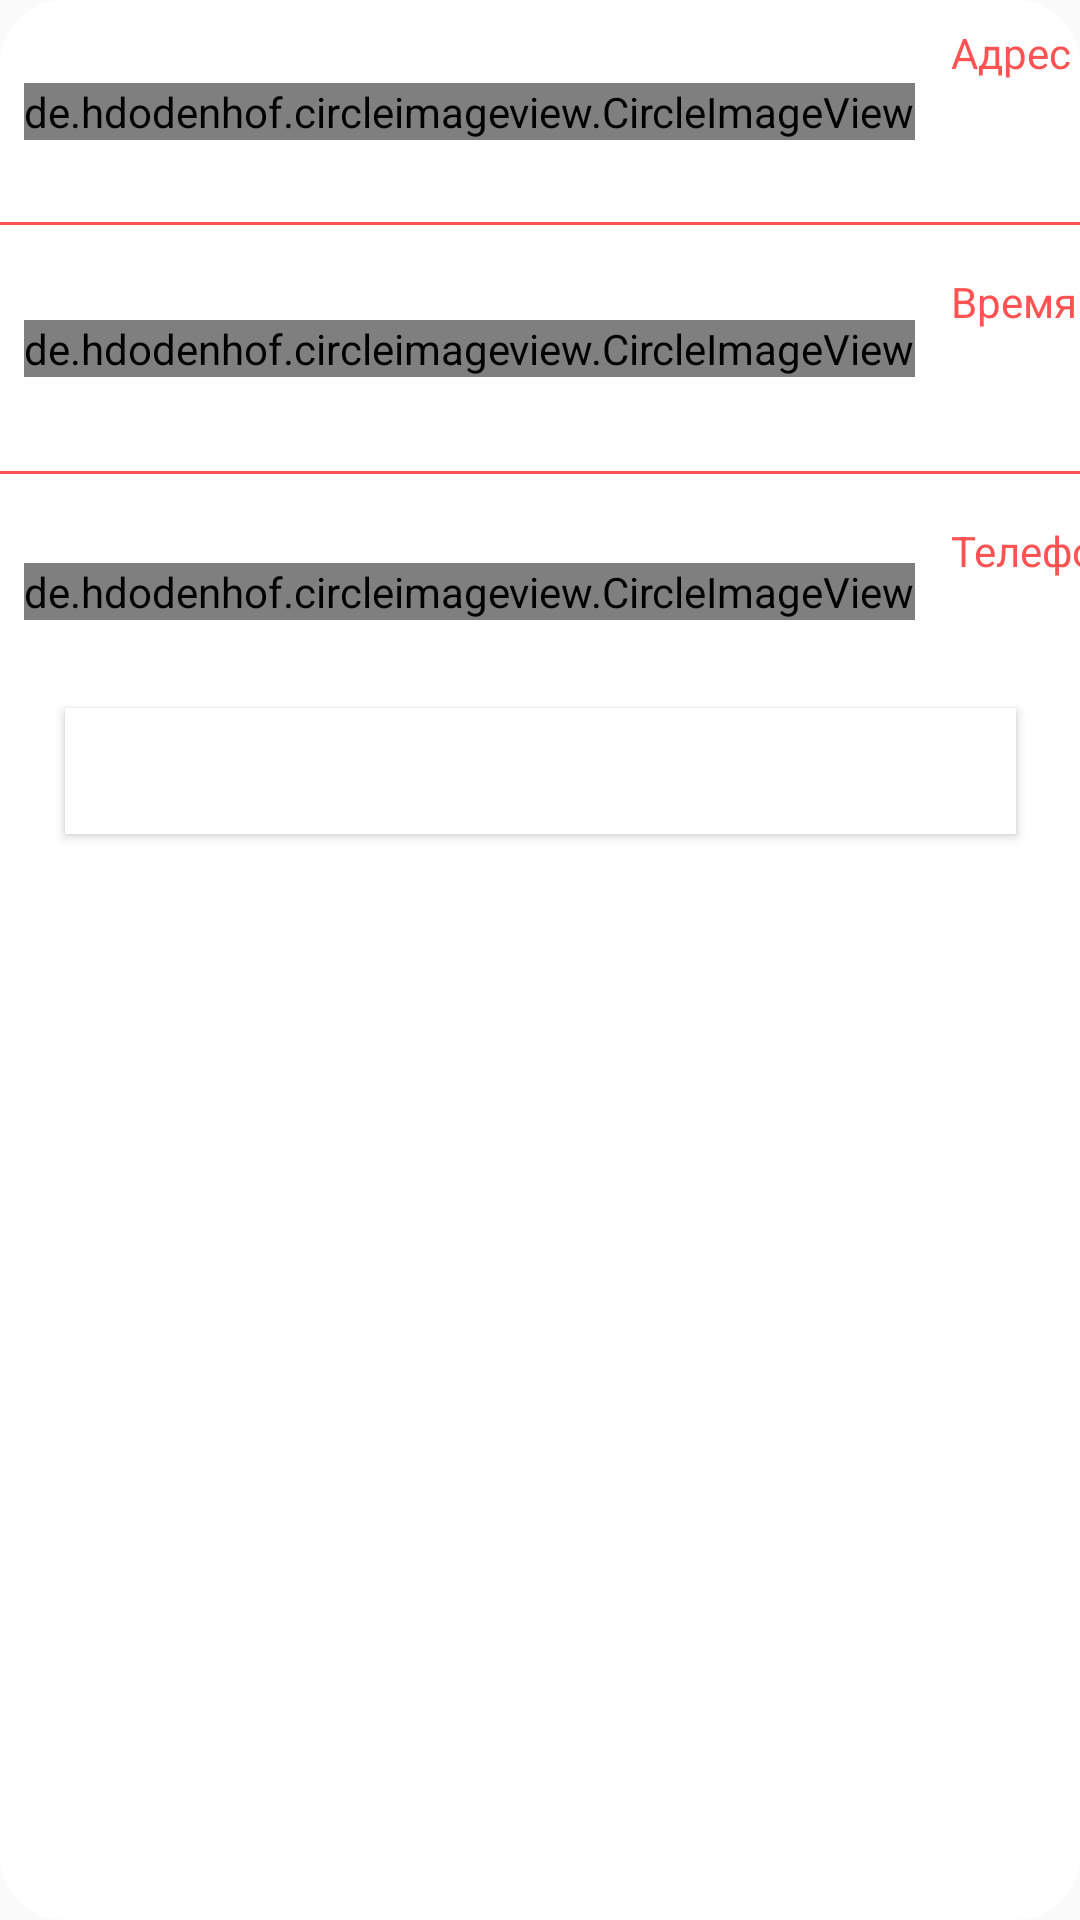

Produce the Android XML layout that renders to this screen, including the resource entries it uses.
<!-- AndroidManifest.xml: application theme AppTheme -->
<!-- res/layout/fragment_bottom.xml -->
<?xml version="1.0" encoding="utf-8"?>
<androidx.constraintlayout.widget.ConstraintLayout xmlns:android="http://schemas.android.com/apk/res/android"
                                                   xmlns:tools="http://schemas.android.com/tools"
                                                   xmlns:app="http://schemas.android.com/apk/res-auto"
                                                   android:layout_width="match_parent"
                                                   android:layout_height="match_parent"
                                                   android:background="@drawable/layout_bg"
                                                   tools:context=".fragments.BottomFragment">


    <de.hdodenhof.circleimageview.CircleImageView
            android:src="@drawable/ic_person_pin_circle_black_24dp"
            android:layout_width="wrap_content"
            android:layout_height="wrap_content"
            app:layout_constraintTop_toTopOf="parent"
            android:layout_marginTop="8dp" app:layout_constraintStart_toStartOf="parent"
            android:layout_marginStart="8dp"
            android:id="@+id/circleImageView"
            android:layout_marginBottom="8dp" app:layout_constraintBottom_toTopOf="@+id/divider"/>

    
    <TextView
            android:layout_width="97dp"
            android:layout_height="wrap_content"
            android:text="Адрес" android:id="@+id/textView2"
            android:layout_marginTop="8dp" app:layout_constraintTop_toTopOf="parent" android:textAlignment="textStart"
            android:gravity="start|left|center_vertical" android:textColor="#FF5252" android:textSize="14sp"
            app:layout_constraintStart_toEndOf="@+id/circleImageView" android:layout_marginStart="12dp"/>


    <TextView
            android:layout_width="97dp"
            android:layout_height="wrap_content"
            android:text="Время работы" android:id="@+id/textView4"
            android:textAlignment="textStart"
            android:gravity="start|left|center_vertical" android:textColor="#FF5252" android:textSize="14sp"
            app:layout_constraintStart_toEndOf="@+id/circleImageView2" android:layout_marginStart="12dp"
            app:layout_constraintTop_toBottomOf="@+id/divider" android:layout_marginTop="16dp"/>
    <TextView
            android:layout_width="97dp"
            android:layout_height="wrap_content"
            android:text="Телефон" android:id="@+id/textView5"
            android:textAlignment="textStart"
            android:gravity="start|left|center_vertical" android:textColor="#FF5252" android:textSize="14sp"
            app:layout_constraintStart_toEndOf="@+id/circleImageView3" android:layout_marginStart="12dp"
            android:layout_marginTop="16dp" app:layout_constraintTop_toBottomOf="@+id/divider2"/>
    <TextView
            android:text="TextView"
            android:layout_width="262dp"
            android:layout_height="wrap_content"
            android:id="@+id/address_tv_fragment"
            app:layout_constraintEnd_toEndOf="parent"
            android:layout_marginEnd="108dp"
            android:gravity="center" android:textColor="#090808" android:textAlignment="textStart"
            android:textSize="20sp"
            android:layout_marginTop="4dp"
            app:layout_constraintHorizontal_bias="0.0"
            app:layout_constraintTop_toBottomOf="@+id/textView2"
            app:layout_constraintStart_toEndOf="@+id/circleImageView" android:layout_marginStart="12dp"/>
    <TextView
            android:text="TextView"
            android:layout_width="262dp"
            android:layout_height="wrap_content"
            android:id="@+id/time_tv_fragment"
            app:layout_constraintEnd_toEndOf="parent"
            android:layout_marginEnd="108dp"
            android:gravity="center" android:textColor="#090808" android:textAlignment="textStart"
            android:textSize="20sp"
            app:layout_constraintStart_toEndOf="@+id/circleImageView2" android:layout_marginStart="12dp"
            app:layout_constraintHorizontal_bias="0.0" android:layout_marginTop="4dp"
            app:layout_constraintTop_toBottomOf="@+id/textView4"/>

    <de.hdodenhof.circleimageview.CircleImageView
            android:src="@drawable/ic_access_time_black_24dp"
            android:layout_width="wrap_content"
            android:layout_height="wrap_content"
            android:layout_marginBottom="8dp" android:id="@+id/circleImageView2"
            android:layout_marginStart="8dp"
            app:layout_constraintStart_toStartOf="parent" app:layout_constraintBottom_toTopOf="@+id/divider2"
            android:layout_marginTop="8dp" app:layout_constraintTop_toBottomOf="@+id/divider"/>

    <de.hdodenhof.circleimageview.CircleImageView
            android:src="@drawable/ic_phone_black_24dp"
            android:layout_width="wrap_content"
            android:layout_height="wrap_content"
            app:layout_constraintTop_toBottomOf="@+id/divider2"
            android:layout_marginTop="8dp" android:id="@+id/circleImageView3" android:layout_marginBottom="8dp"
            app:layout_constraintBottom_toTopOf="@+id/open_map_tv" app:layout_constraintStart_toStartOf="parent"
            android:layout_marginStart="8dp"/>

    <com.google.android.material.button.MaterialButton
            android:theme="@style/MaterialTheme"
            app:cornerRadius="15dp"
            android:textColor="@color/white"
            android:textSize="17sp"
            android:layout_gravity="bottom"
            android:background="@color/primary_dark"
            android:text="Показать на карте"
            android:layout_width="317dp"
            android:layout_height="42dp"
            android:id="@+id/open_map_tv"
            android:layout_marginEnd="8dp"
            app:layout_constraintEnd_toEndOf="parent" android:layout_marginStart="8dp"
            app:layout_constraintStart_toStartOf="parent"
            android:layout_marginTop="8dp" app:layout_constraintTop_toBottomOf="@+id/phone_tv_fragment"/>
    <View
            android:id="@+id/divider"
            android:layout_width="395dp"
            android:layout_height="1dp"
            android:background="#FF5252"
            android:layout_marginTop="16dp"
            app:layout_constraintTop_toBottomOf="@+id/address_tv_fragment" app:layout_constraintStart_toStartOf="parent"
            android:layout_marginStart="8dp" app:layout_constraintEnd_toEndOf="parent" android:layout_marginEnd="8dp"/>
    <View
            android:id="@+id/divider2"
            android:layout_width="395dp"
            android:layout_height="1dp"
            android:background="#FF5252"
            android:layout_marginTop="16dp"
            app:layout_constraintTop_toBottomOf="@+id/time_tv_fragment" app:layout_constraintStart_toStartOf="parent"
            android:layout_marginStart="8dp" app:layout_constraintEnd_toEndOf="parent" android:layout_marginEnd="8dp"/>
    <TextView
            app:layout_constraintHorizontal_bias="0.0"
            android:text="TextView"
            android:layout_width="262dp"
            android:layout_height="wrap_content"
            android:id="@+id/phone_tv_fragment" app:layout_constraintStart_toEndOf="@+id/circleImageView3"
            android:layout_marginStart="12dp" android:layout_marginTop="8dp"
            app:layout_constraintTop_toBottomOf="@+id/textView5" app:layout_constraintEnd_toEndOf="parent"
            android:layout_marginEnd="108dp" android:textSize="20sp" android:textColor="@color/black"
            android:textAlignment="textStart"/>
</androidx.constraintlayout.widget.ConstraintLayout>
<!-- resources referenced by this layout -->
<resources>
  <color name="black">#000000</color>
  <color name="primary_dark">#E12929</color>
  <color name="white">#FFFFFF</color>
  <!-- drawable layout_bg (drawable) -->
  <?xml version="1.0" encoding="UTF-8"?>
  <shape xmlns:android="http://schemas.android.com/apk/res/android">
      <solid android:color="#FFFFFF"/>
      <stroke android:width="3dp" android:color="#FFF"  />
      <corners android:radius="20dp"/>
      <padding android:left="0dp" android:top="0dp" android:right="0dp" android:bottom="0dp" />
  </shape>
  <style name="MaterialTheme" parent="Theme.MaterialComponents.Light.NoActionBar">
          <item name="android:textAppearance">@color/primary</item>
          <item name="colorPrimary">@color/colorPrimary</item>
          <item name="colorPrimaryDark">@color/colorPrimaryDark</item>
          <item name="colorAccent">@color/colorAccent</item>
      </style>
  <style name="AppTheme" parent="Theme.AppCompat.Light.NoActionBar">
          
          <item name="android:textAppearance">@color/primary</item>
          <item name="colorPrimary">@color/colorPrimary</item>
          <item name="colorPrimaryDark">@color/colorPrimaryDark</item>
          <item name="colorAccent">@color/colorAccent</item>
      </style>
  <color name="primary">#E43F3F</color>
  <color name="colorPrimary">#fff</color>
  <color name="colorPrimaryDark">#00574B</color>
  <color name="colorAccent">#D81B60</color>
</resources>
